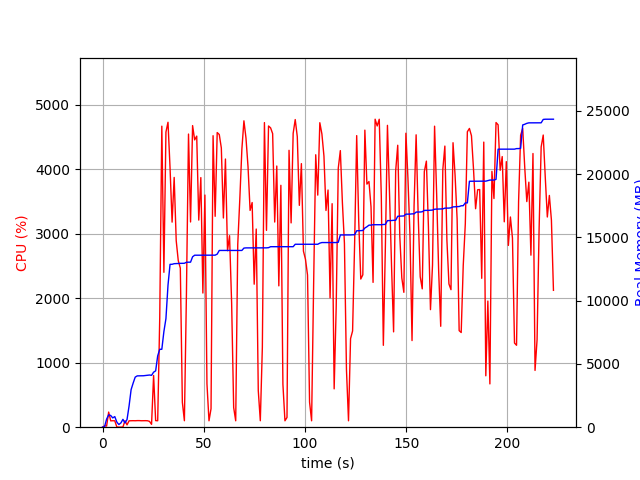

Values plotted in this chart, from the file beside it:
elapsed_time, nproc, cpu, mem_real, mem_virtual
4.00543212890625e-05, 1, 0.0, 6.973, 3186
1.006, 2, 21.9, 49.63, 153.5
2.013, 4, 17.9, 640.8, 2166
3.02, 4, 234.3, 974.2, 2588
4.027, 4, 98.3, 925, 2517
5.035, 3, 100.3, 734.5, 1956
6.042, 3, 99.3, 836.6, 2100
7.049, 4, 4.0, 406, 1827
8.057, 3, 1.0, 210.3, 1412
9.063, 3, 1.0, 336.6, 1538
10.07, 6, 3.0, 622.2, 2603
11.08, 3, 100.1, 328.6, 1544
12.09, 1, 35.7, 602.6, 1685
13.1, 1, 99.1, 1675, 2685
14.11, 1, 100.1, 2969, 5237
15.12, 1, 101.0, 3487, 5359
16.13, 1, 100.0, 3957, 6895
17.14, 1, 102.0, 4055, 6895
18.15, 1, 102.0, 4063, 6895
19.16, 1, 100.0, 4063, 6895
20.17, 1, 101.0, 4065, 6895
21.18, 1, 101.1, 4083, 6895
22.19, 1, 100.0, 4097, 6895
23.2, 2, 90.2, 4123, 10095
24.21, 1, 44.6, 4100, 6895
25.22, 1, 801.4, 4347, 10344
26.23, 1, 101.9, 4451, 10344
27.24, 1, 100.0, 5635, 12436
28.25, 1, 1695, 6157, 12628
29.28, 1, 4665, 6157, 12628
30.3, 1, 2400, 7559, 14690
31.31, 1, 4573, 8579, 17599
32.33, 1, 4726, 11221, 18474
33.34, 1, 4020, 12869, 18479
34.35, 1, 3178, 12871, 18479
35.38, 1, 3871, 12919, 18479
36.38, 1, 2890, 12929, 18479
37.39, 1, 2582, 12937, 18479
38.41, 1, 2466, 12945, 18479
39.42, 1, 385.9, 12949, 18703
40.43, 1, 100.3, 12951, 18703
41.43, 1, 2066, 13035, 18703
42.46, 1, 4543, 13039, 18703
43.47, 1, 3180, 13039, 18703
44.47, 1, 4674, 13465, 19076
45.49, 1, 4452, 13589, 19224
46.51, 1, 4511, 13591, 19224
47.52, 1, 3210, 13591, 19224
48.55, 1, 3868, 13591, 19224
49.55, 1, 2079, 13591, 19224
50.56, 1, 3598, 13591, 19224
51.57, 1, 674.2, 13591, 19224
52.57, 1, 99.2, 13591, 19224
53.58, 1, 286.7, 13593, 19224
54.59, 1, 4517, 13593, 19224
55.62, 1, 3268, 13593, 19224
56.63, 1, 4566, 13676, 19355
57.65, 1, 4536, 13966, 19717
58.67, 1, 4327, 13966, 19717
59.69, 1, 3242, 13966, 19717
... 161 more rows
